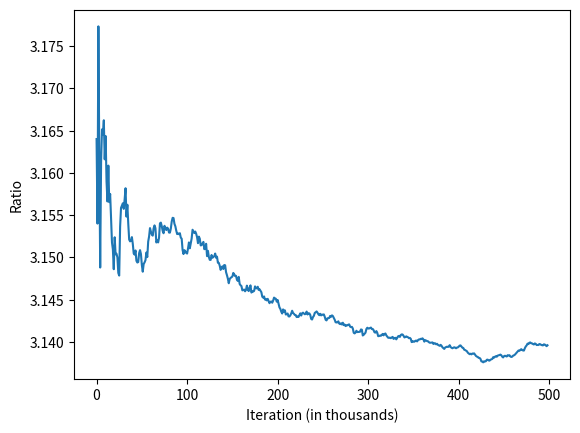

Write the Python code that produced this figure.
"""
Estimate the value of pi using Monte Carlo simulation

Given a square enclosing the upper right quadrant of a unit cirle,
randomly generate x,y pairs with values between 1 and 2,
assign pairs that fall inside the circle as hits, and
compute pi from: Area = pi * radius ^ 2
"""
import math
from random import random

import matplotlib.pyplot as plt


def estimate_pi(iterations):
    hits = 0
    pi_values = []
    for i in range(1, iterations):
        x = random()
        y = random()
        h = math.sqrt(x ** 2 + y ** 2)
        if h <= 1:
            hits += 1
        # The ratio of the area of a quarter of circle and square
        pi =  (float(hits) / i) * 4
        if (i % 1000 == 0):
            pi_values.append(pi)

    print('Value of pi after {} iterations: {}'.format(i + 1, pi))
    return pi_values

pi_values = estimate_pi(500000)
plt.plot(pi_values)
plt.xlabel('Iteration (in thousands)')
plt.ylabel('Ratio')
plt.show()
plt.close()
